Run: headless pygame with SDL's dummy video driver; simulated clock (each Clock.tick advances the game by its frame time, no real sleeping); random seed 0; keys injected as events and as key.get_pressed() state; no mouse input.
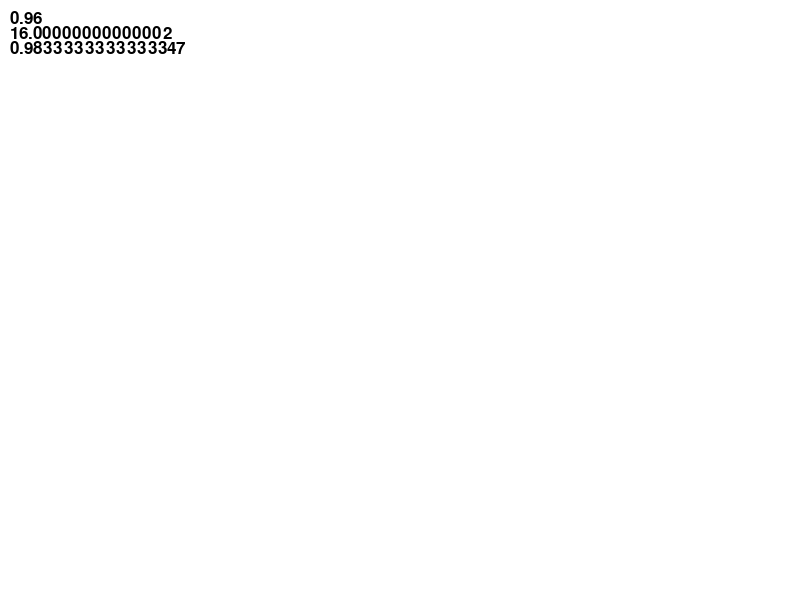
Frame 1 of 4 · flips 1–60 · no input
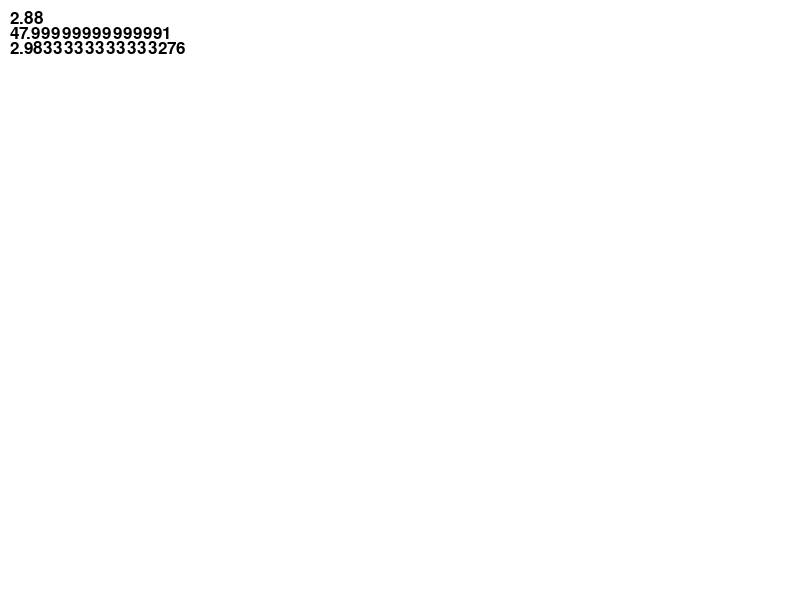
Frame 2 of 4 · flips 61–180 · tapped SPACE, RETURN · held RIGHT (→), D
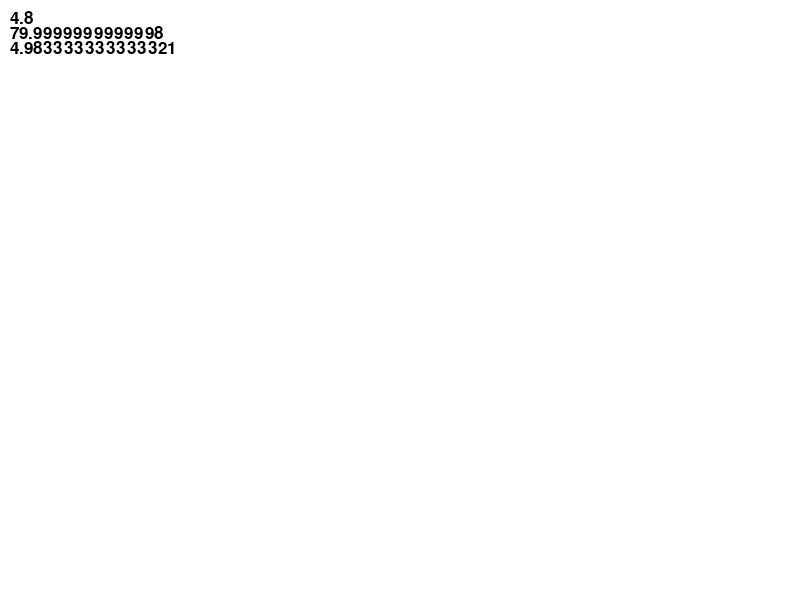
Frame 3 of 4 · flips 181–300 · held DOWN (↓), S
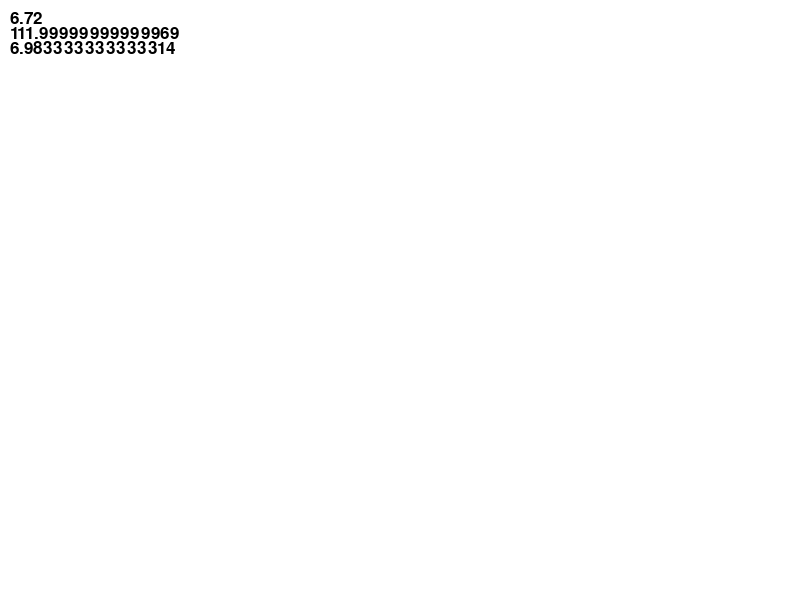
Frame 4 of 4 · flips 301–420 · held LEFT (←), A, UP (↑), W

The pygame program that drew these frames:


import pygame


# Inicializar Pygame
pygame.init()


class TextPrint:
    def __init__(self):
        self.reset()
        self.font = pygame.font.Font(None, 25)

    def tprint(self, screen, text):
        text_bitmap = self.font.render(text, True, (0, 0, 0))
        screen.blit(text_bitmap, (self.x, self.y))
        self.y += self.line_height

    def reset(self):
        self.x = 10
        self.y = 10
        self.line_height = 15

    def indent(self):
        self.x += 10

    def unindent(self):
        self.x -= 10




printf = TextPrint()


# Configurar la ventana
screen = pygame.display.set_mode((800, 600))
pygame.display.set_caption("Mi Juego con Reloj")

# Crear el objeto Clock
clock = pygame.time.Clock()
segundossss = 0
segundosss = 0


# Bucle principal del juego
running = True
while running:
    # Manejar eventos (p.ej., cerrar la ventana)
    for event in pygame.event.get():
        if event.type == pygame.QUIT:
            running = False
        
    # Controlar la velocidad de los fotogramas
    clock.tick(60)    
            
    screen.fill((255, 255, 255))
    printf.reset()       
            
    # esta es una forma pero es desde se inicializo el pygame.init()
    segundoss = pygame.time.get_ticks()/1000
    printf.tprint(screen,str(segundoss))
        
    # se obtine el frame actual divideindoo y sumando se puede, pero este pierde sincronia entre los segundos 7 y 8, con respecto a los otros
    segundosss += clock.get_rawtime()/60
    printf.tprint(screen,str(segundosss))
            
    # ya que el reloj esta en 60 pygame trata de generar 0 frames cada 1 segundo, es decir, por cada 60 repeticiones del ciclo while es un segundo        
    printf.tprint(screen,str(segundossss))
    
    # Actualizar la pantalla
    pygame.display.flip()
    segundossss += 1/60

       

# Salir de Pygame
pygame.quit()
